Run: headless pygame with SDL's dummy video driver; simulated clock (each Clock.tick advances the game by its frame time, no real sleeping); random seed 0; keys injected as events and as key.get_pressed() state; no mouse input.
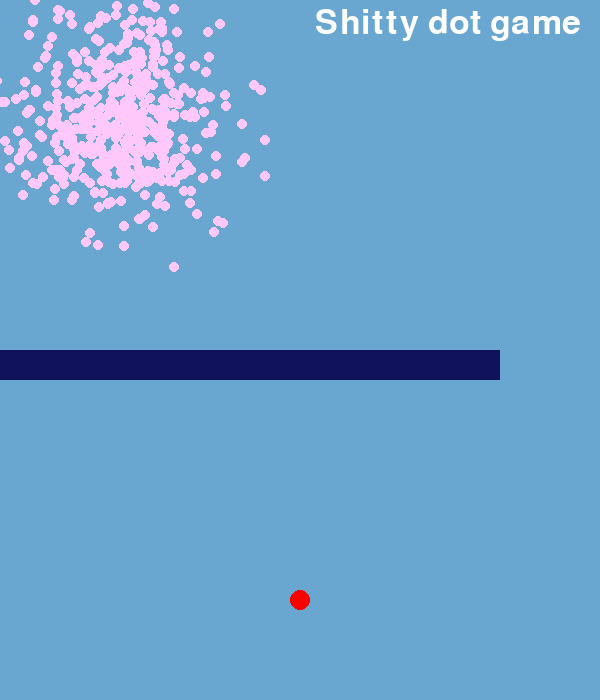
Frame 1 of 4 · flips 1–60 · no input
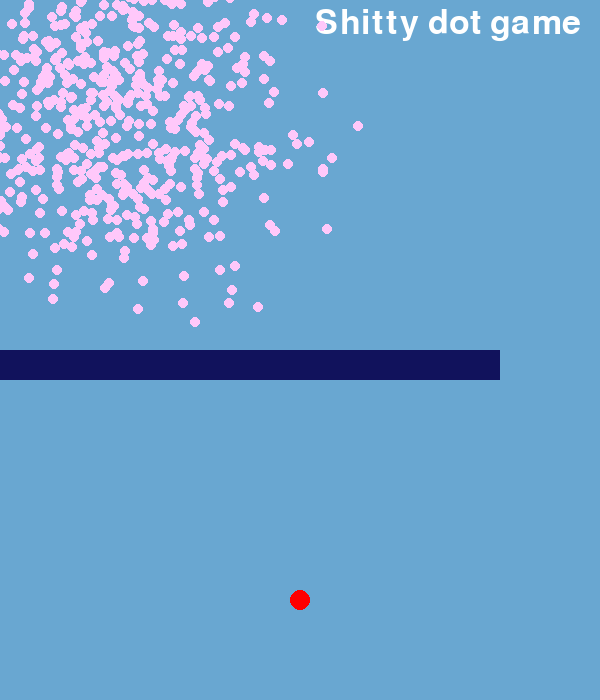
Frame 2 of 4 · flips 61–180 · tapped SPACE, RETURN · held RIGHT (→), D
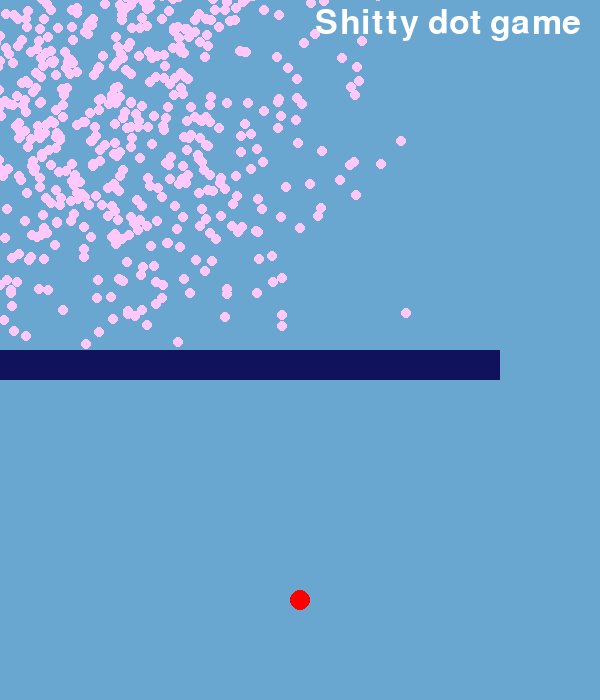
Frame 3 of 4 · flips 181–300 · held DOWN (↓), S
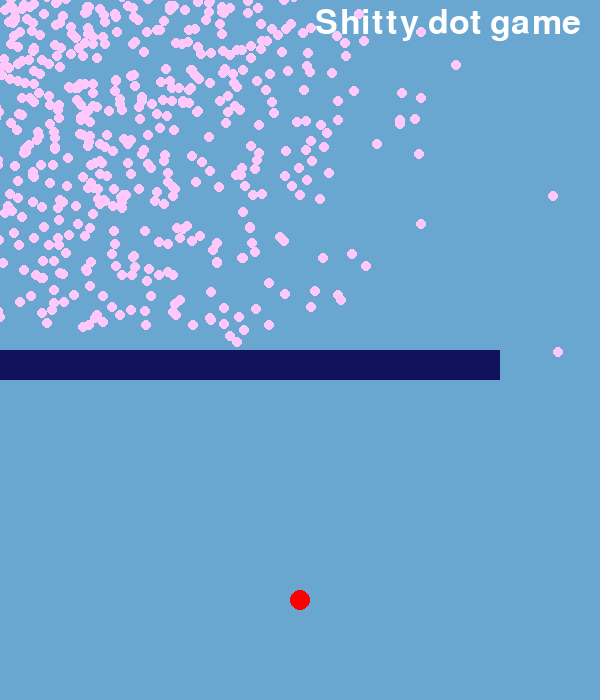
Frame 4 of 4 · flips 301–420 · held LEFT (←), A, UP (↑), W

The pygame program that drew these frames:

import pygame
import random

WIN_WIDTH = 600
WIN_HEIGHT = 700
pygame.font.init()
FONT = pygame.font.SysFont("comicsans", 50)


class Dot():
    def __init__(self, x, y, end):
        self.x = x
        self.y = y
        self.vel = 10
        self.end = end

    def draw(self, win):
        if not self.end:
            pygame.draw.circle(win, (255, 200, 250), (self.x, self.y), 5)
        else:
            pygame.draw.circle(win, (255, 0, 0), (self.x, self.y), 10)

    def colision(self, obstacle):
        pass


class Obstacle():
    def __init__(self, x, y):
        self.x = x
        self.y = y
        self.lenght = WIN_WIDTH-100
        self.width = 30

    def draw(self, win):
        pygame.draw.rect(win, (17, 18, 92),
                         (self.x, self.y, self.lenght, self.width))


def draw_all(win, dots, dot_end, obstacle):
    win.fill([105, 167, 209])
    text = FONT.render("Shitty dot game ", 1, (255, 255, 255))
    win.blit(text, (WIN_WIDTH - 10 - text.get_width(), 6))
    for dot in dots:
        dot.draw(win)
    dot_end.draw(win)
    obstacle.draw(win)
    pygame.display.update()


def main():
    pygame.init()
    win = pygame.display.set_mode((WIN_WIDTH, WIN_HEIGHT))
    clock = pygame.time.Clock()
    dots = []
    for i in range(500):
        dots.append(Dot(120, 120, False))
    dot_end = Dot(300, 600, True)
    obstacle = Obstacle(0,  WIN_HEIGHT/2)
    run = True
    while (run):
        clock.tick(30)
        for event in pygame.event.get():
            if event.type == pygame.QUIT:
                run = False
                pygame.quit()
        keys = pygame.key.get_pressed()  # check the diferent letters of the key board
        """
        if (keys[pygame.K_DOWN] and dot.y < WIN_HEIGHT):
            if not (dot.y > obstacle.y -15 and dot.y<obstacle.y + obstacle.width and dot.x < obstacle.x+obstacle.lenght):
                dot.y += dot.vel
        if (keys[pygame.K_UP] and dot.y > 0):
            if not (dot.y < obstacle.y + obstacle.width +15 and dot.y > obstacle.y and dot.x < obstacle.x+obstacle.lenght):
                dot.y -= dot.vel
        if (keys[pygame.K_RIGHT] and dot.x < WIN_WIDTH):
            dot.x += dot.vel
        if (keys[pygame.K_LEFT]and dot.x > 0):
            dot.x -= dot.vel
        """
        for dot in dots:
            if (dot.y < WIN_HEIGHT):
                if not (dot.y > obstacle.y - 15 and dot.y < obstacle.y + obstacle.width and dot.x < obstacle.x+obstacle.lenght):
                    dot.y += random.randint(0, 15)
            if (dot.y > 0):
                if not (dot.y < obstacle.y + obstacle.width + 15 and dot.y > obstacle.y and dot.x < obstacle.x+obstacle.lenght):
                    dot.y -= random.randint(0, 15)
            if (dot.x < WIN_WIDTH):
                dot.x += random.randint(0, 15)
            if (dot.x > 0):
                dot.x -= random.randint(0, 15)

        draw_all(win, dots, dot_end, obstacle)


main()
